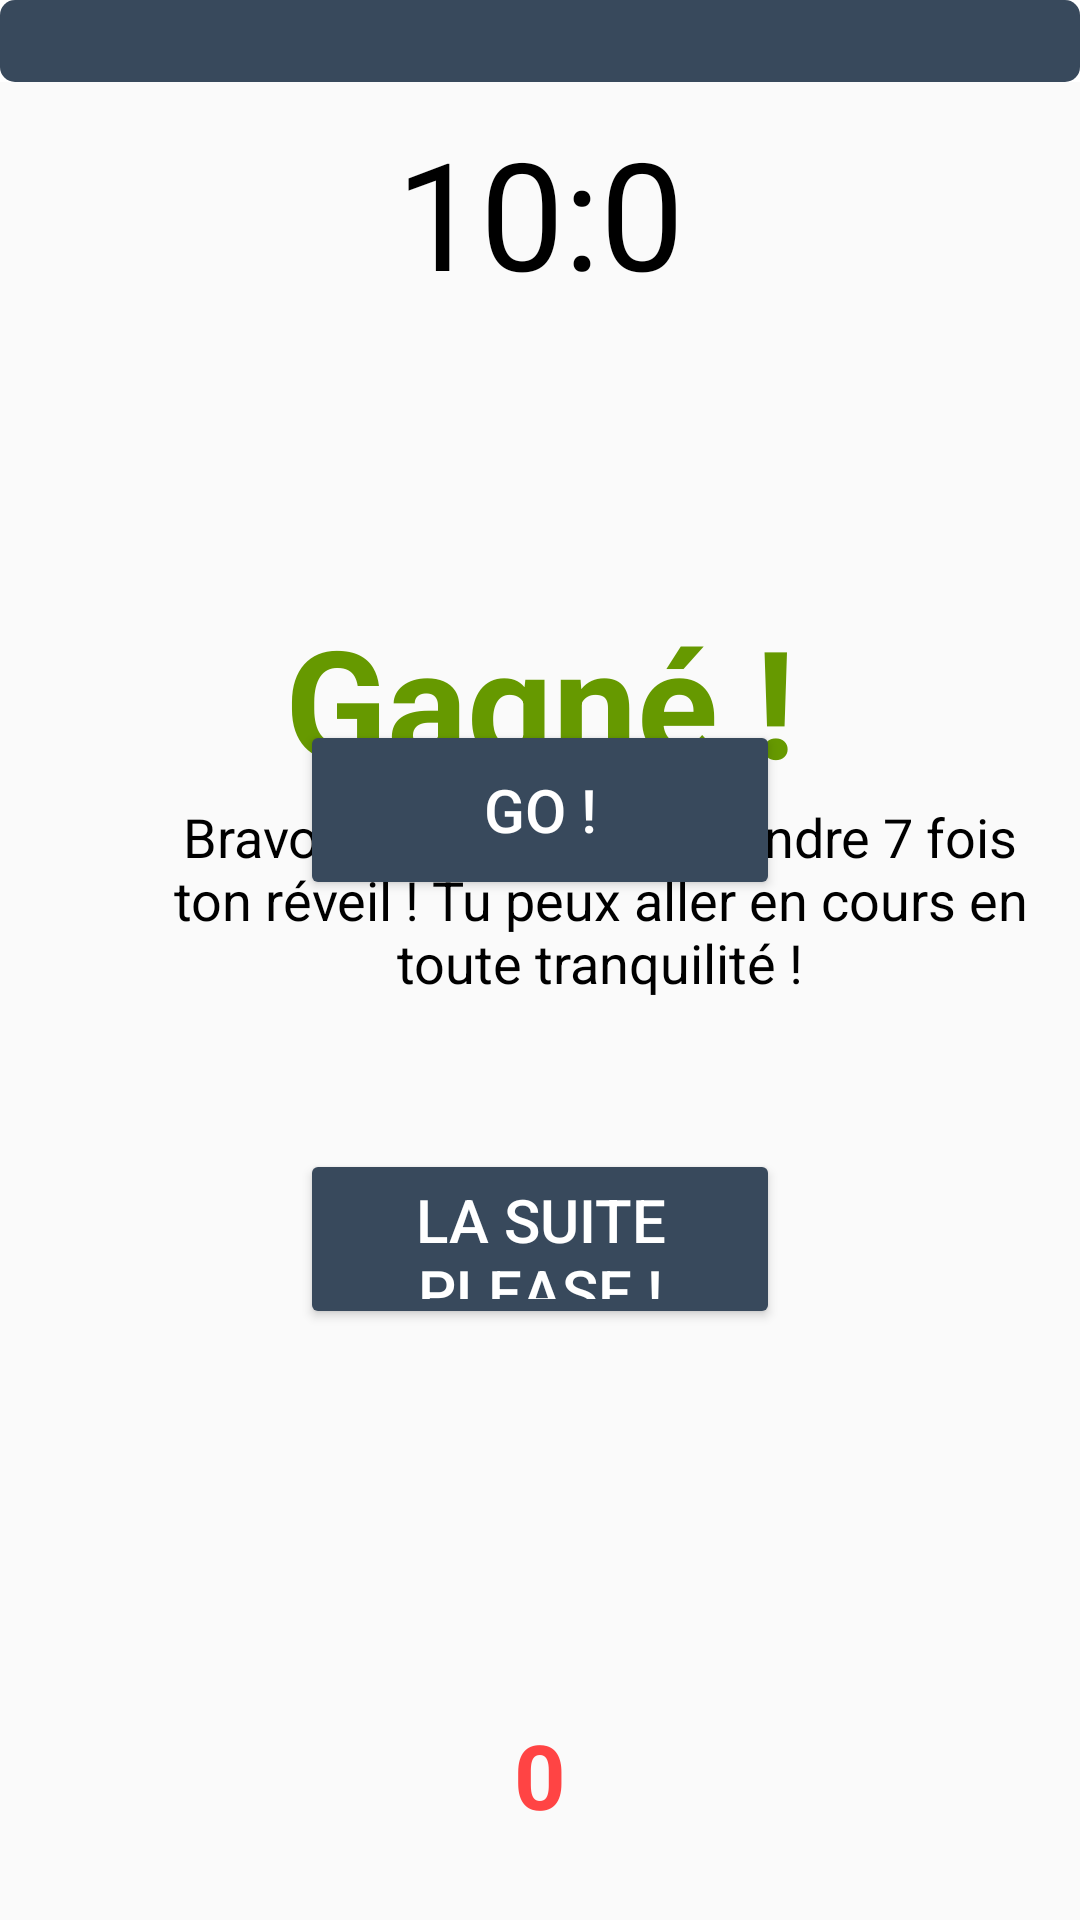

Layout XML and referenced resources for this Android screen:
<!-- AndroidManifest.xml: application theme Theme.AppCompat.Light.NoActionBar -->
<!-- res/layout/reveil_jeu.xml -->
<?xml version="1.0" encoding="utf-8"?>
<android.support.constraint.ConstraintLayout xmlns:android="http://schemas.android.com/apk/res/android"
    xmlns:app="http://schemas.android.com/apk/res-auto"
    xmlns:tools="http://schemas.android.com/tools"
    android:layout_width="match_parent"
    android:layout_height="match_parent">

    <LinearLayout
        android:id="@+id/layoutGeneral"
        android:layout_width="match_parent"
        android:layout_height="match_parent"
        android:orientation="vertical"
        android:visibility="visible">


        <android.support.constraint.ConstraintLayout
            android:layout_width="match_parent"
            android:layout_height="0dp"
            android:layout_weight="5">

            <ImageView
                android:id="@+id/imagePartie"
                android:layout_width="match_parent"
                android:layout_height="wrap_content"
                android:layout_weight="5"
                android:contentDescription="@string/reveil_description_image_jeu"
                android:scaleType="centerCrop" />

            <LinearLayout
                android:layout_width="match_parent"
                android:layout_height="match_parent"
                android:orientation="vertical"
                android:weightSum="100">

                <ProgressBar
                    android:id="@+id/progressionJeu"
                    style="@android:style/Widget.ProgressBar.Horizontal"
                    android:layout_width="match_parent"
                    android:layout_height="5dp"
                    android:layout_weight="5"
                    android:background="@color/blanc"
                    android:indeterminate="false"
                    android:max="100"
                    android:maxHeight="20sp"
                    android:minHeight="20sp"
                    android:progress="100"
                    android:progressBackgroundTint="@color/blanc"
                    android:progressTint="@color/bleu_sombre" />

                <TextView
                    android:id="@+id/timer"
                    android:layout_width="match_parent"
                    android:layout_height="wrap_content"
                    android:layout_weight="5"
                    android:paddingTop="10dp"
                    android:text="@string/reveil_texte_compteur"
                    android:textAlignment="center"
                    android:textColor="@android:color/black"
                    android:textSize="50sp" />

                <android.support.constraint.ConstraintLayout
                    android:id="@+id/reveilLayout"
                    android:layout_width="match_parent"
                    android:layout_height="wrap_content"
                    android:layout_marginLeft="40dp"
                    android:layout_marginRight="40dp"
                    android:layout_weight="85"
                    android:paddingLeft="10dp"
                    android:paddingRight="10dp"
                    app:layout_constraintEnd_toStartOf="@+id/imageButton"
                    app:layout_constraintStart_toStartOf="@+id/imageButton">

                    <ImageButton
                        android:id="@+id/imageButton"
                        android:layout_width="56dp"
                        android:layout_height="61dp"
                        android:background="@color/transparent"
                        android:contentDescription="@string/reveil"
                        android:onClick="clicReveil"
                        android:padding="5dp"
                        android:scaleType="centerCrop"
                        app:layout_constraintStart_toStartOf="parent"
                        app:layout_constraintTop_toTopOf="parent"
                        app:layout_editor_absoluteX="0dp"
                        app:layout_editor_absoluteY="0dp"
                        app:srcCompat="@drawable/reveil_jeu_asset1" />
                </android.support.constraint.ConstraintLayout>

                <TextView
                    android:id="@+id/compteur"
                    android:layout_width="match_parent"
                    android:layout_height="46dp"
                    android:layout_weight="5"
                    android:text="@string/reveil_texte_fin_jeu"
                    android:textAlignment="center"
                    android:textColor="@android:color/holo_red_light"
                    android:textSize="30sp"
                    android:textStyle="bold" />

            </LinearLayout>
        </android.support.constraint.ConstraintLayout>

    </LinearLayout>

    <ImageView
        android:id="@+id/imageConfettis"
        android:layout_width="match_parent"
        android:layout_height="wrap_content"
        android:alpha="0"
        android:contentDescription="@string/reveil_desciption_image_victoire"
        android:scaleType="centerCrop" />

    <ImageView
        android:id="@+id/imageTriste"
        android:layout_width="match_parent"
        android:layout_height="wrap_content"
        android:alpha="0"
        android:contentDescription="@string/reveil_description_image_defaite"
        android:scaleType="centerCrop" />

        <LinearLayout
            android:id="@+id/layoutFin"
            android:layout_width="match_parent"
            android:layout_height="match_parent"
            android:orientation="vertical">

            <TextView
                android:id="@+id/texteFin1"
                android:layout_width="match_parent"
                android:layout_height="wrap_content"
                android:layout_marginTop="200sp"
                android:text="@string/reveil_texte_victoire"
                android:textAlignment="center"
                android:textColor="@android:color/holo_green_dark"
                android:textSize="50sp"
                android:textStyle="bold" />

            <TextView
                android:id="@+id/texteFin2"
                android:layout_width="300sp"
                android:layout_height="wrap_content"
                android:layout_marginStart="50sp"
                android:backgroundTint="@android:color/background_light"
                android:text="@string/reveil_message_victoire"
                android:textAlignment="center"
                android:textColor="@android:color/black"
                android:textSize="18sp" />

            <Button
                android:id="@+id/boutonSuivant"
                android:layout_width="match_parent"
                android:layout_height="60dp"
                android:layout_marginLeft="100dp"
                android:layout_marginRight="100dp"
                android:layout_marginTop="50dp"
                android:backgroundTint="@color/bleu_sombre"
                android:onClick="boutonSuivant"
                android:text="@string/reveil_message_suite"
                android:textColor="@color/blanc"
                android:textSize="20sp"
                tools:layout_editor_absoluteX="50dp"
                tools:layout_editor_absoluteY="652dp" />

        </LinearLayout>

    <LinearLayout
        android:id="@+id/layoutRegles"
        android:layout_width="match_parent"
        android:layout_height="match_parent"
        android:orientation="vertical"
        android:visibility="visible">

        <android.support.constraint.ConstraintLayout
            android:layout_width="match_parent"
            android:layout_height="match_parent">

            <ImageView
                android:id="@+id/imageAccueil"
                android:layout_width="match_parent"
                android:layout_height="match_parent"
                android:contentDescription="@string/reveil_description_image_accueil"
                android:scaleType="centerCrop" />

            <LinearLayout
                android:layout_width="match_parent"
                android:layout_height="match_parent"
                android:orientation="vertical"
                android:weightSum="10">

                <Button
                    android:id="@+id/buttonGo"
                    android:layout_width="match_parent"
                    android:layout_height="60dp"
                    android:layout_marginLeft="100dp"
                    android:layout_marginRight="100dp"
                    android:layout_marginTop="240dp"
                    android:backgroundTint="@color/bleu_sombre"
                    android:onClick="launchGame"
                    android:text="@string/reveil_texte_go"
                    android:textColor="@color/blanc"
                    android:textSize="20sp"
                    tools:layout_editor_absoluteX="50dp"
                    tools:layout_editor_absoluteY="652dp" />
            </LinearLayout>

        </android.support.constraint.ConstraintLayout>

    </LinearLayout>



</android.support.constraint.ConstraintLayout>
<!-- resources referenced by this layout -->
<resources>
  <color name="blanc">#FFFFFF</color>
  <color name="bleu_sombre">#38495c</color>
  <color name="transparent" />
  <string name="reveil">reveil</string>
  <string name="reveil_desciption_image_victoire">Image victoire</string>
  <string name="reveil_description_image_accueil">Image accueil</string>
  <string name="reveil_description_image_defaite">Image défaite</string>
  <string name="reveil_description_image_jeu">Image partie en cours</string>
  <string name="reveil_message_suite">La suite please !</string>
  <string name="reveil_message_victoire">Bravo, tu as réussi à éteindre 7 fois ton réveil ! Tu peux aller en cours en toute tranquilité !</string>
  <string name="reveil_texte_compteur">10:0</string>
  <string name="reveil_texte_fin_jeu">0</string>
  <string name="reveil_texte_go">Go !</string>
  <string name="reveil_texte_victoire">Gagné !</string>
</resources>
